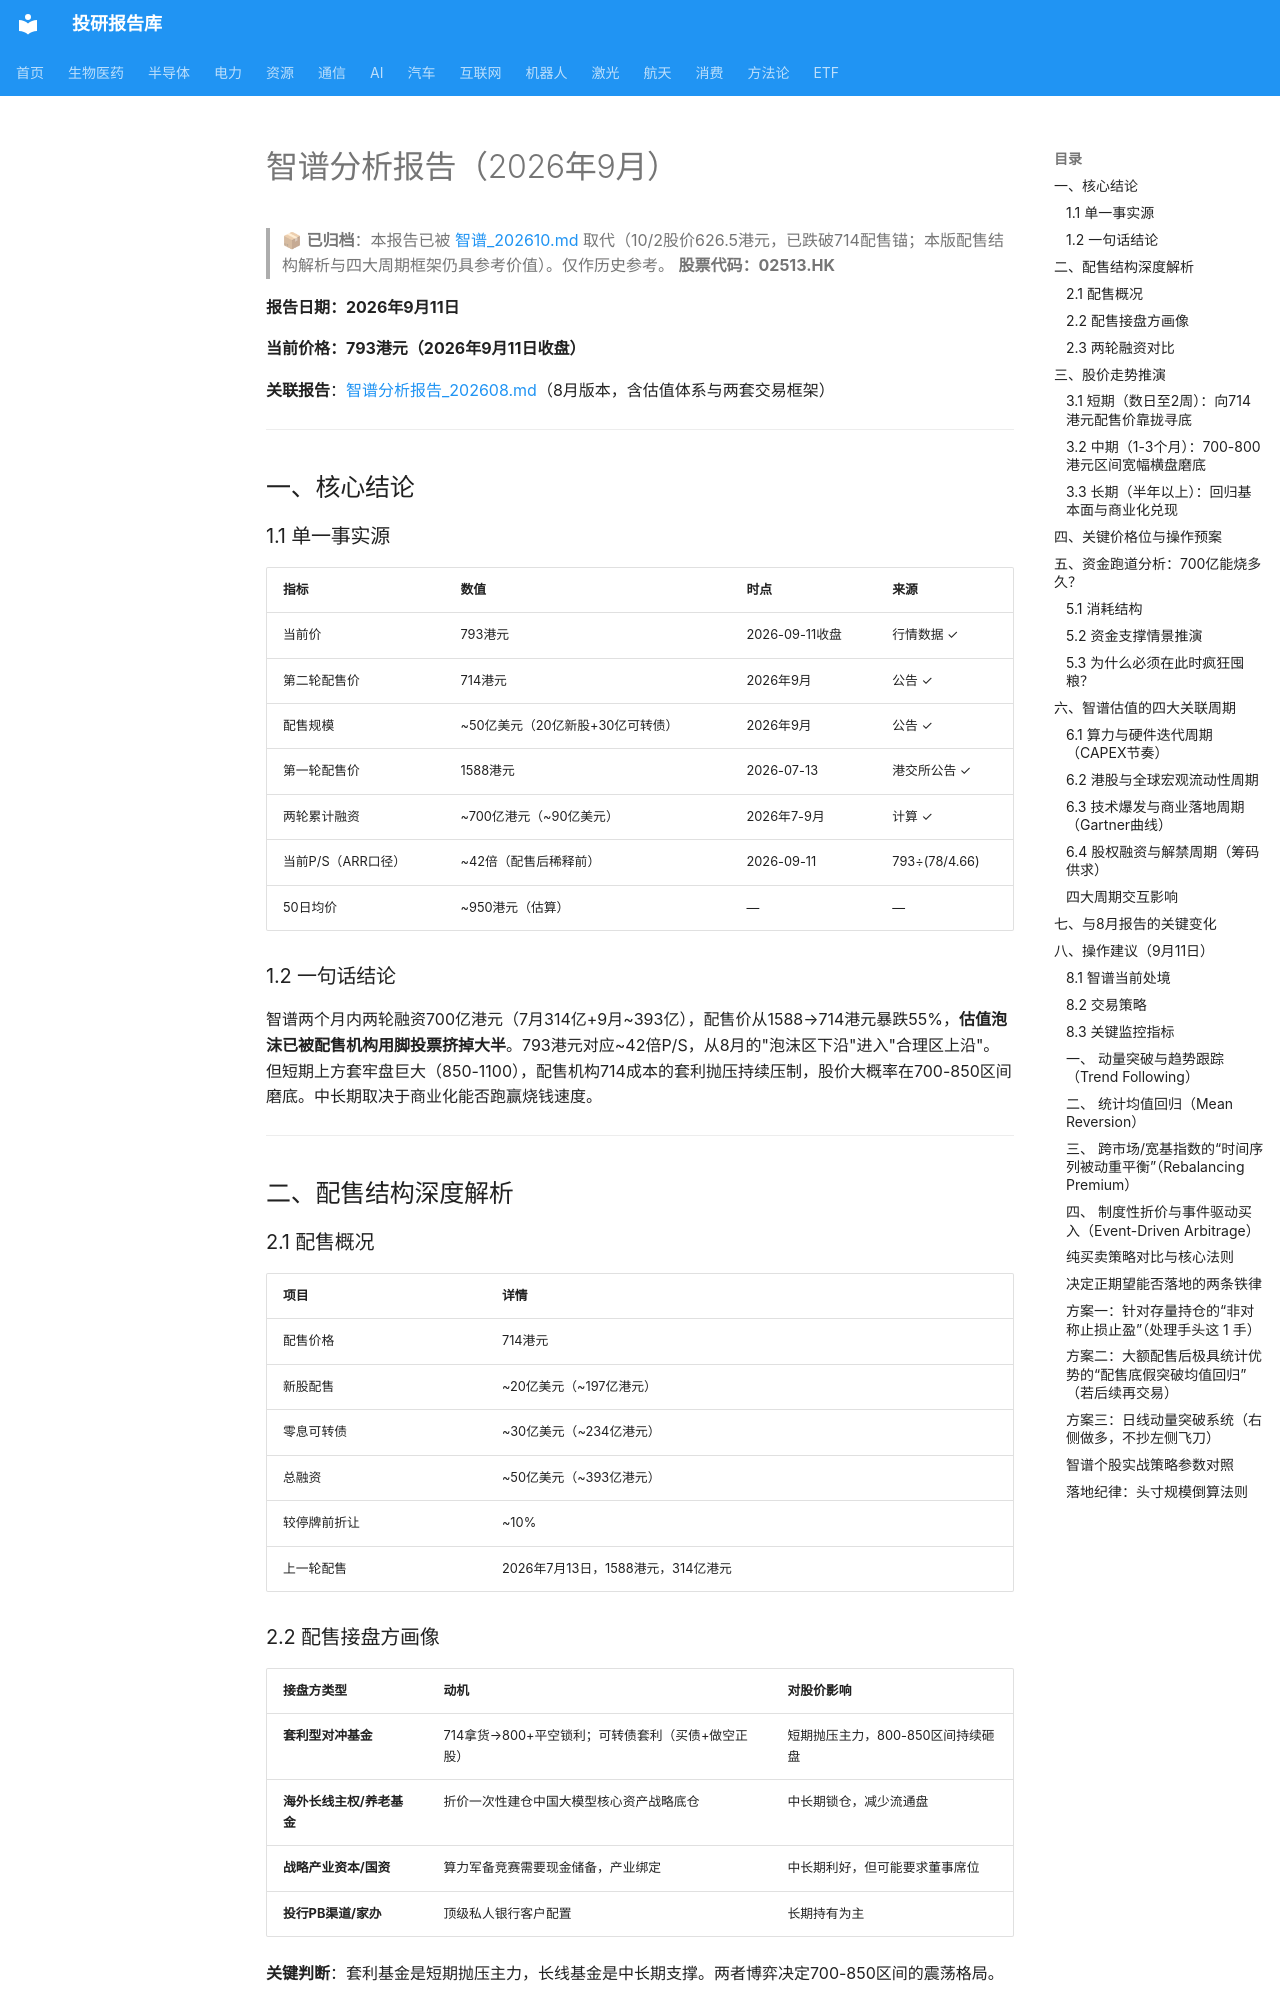

repository: zyxdtk/research · page: sectors/ai/智谱_202609/index.html · generator: mkdocs

# 智谱分析报告（2026年9月）


> 📦 **已归档**：本报告已被 [智谱_202610.md](智谱_202610.md) 取代（10/2股价626.5港元，已跌破714配售锚；本版配售结构解析与四大周期框架仍具参考价值）。仅作历史参考。
**股票代码：02513.HK**

**报告日期：2026年9月11日**

**当前价格：793港元（2026年9月11日收盘）**

**关联报告**：[智谱分析报告_202608.md]([个]智谱_202608.md)（8月版本，含估值体系与两套交易框架）

---

## 一、核心结论

### 1.1 单一事实源

| 指标 | 数值 | 时点 | 来源 |
|------|------|------|------|
| 当前价 | 793港元 | 2026-09-11收盘 | 行情数据 ✓ |
| 第二轮配售价 | 714港元 | 2026年9月 | 公告 ✓ |
| 配售规模 | ~50亿美元（20亿新股+30亿可转债） | 2026年9月 | 公告 ✓ |
| 第一轮配售价 | 1588港元 | 2026-07-13 | 港交所公告 ✓ |
| 两轮累计融资 | ~700亿港元（~90亿美元） | 2026年7-9月 | 计算 ✓ |
| 当前P/S（ARR口径） | ~42倍（配售后稀释前） | 2026-09-11 | 793÷(78/4.66) |
| 50日均价 | ~950港元（估算） | — | — |

### 1.2 一句话结论

智谱两个月内两轮融资700亿港元（7月314亿+9月~393亿），配售价从1588→714港元暴跌55%，**估值泡沫已被配售机构用脚投票挤掉大半**。793港元对应~42倍P/S，从8月的"泡沫区下沿"进入"合理区上沿"。但短期上方套牢盘巨大（850-1100），配售机构714成本的套利抛压持续压制，股价大概率在700-850区间磨底。中长期取决于商业化能否跑赢烧钱速度。

---

## 二、配售结构深度解析

### 2.1 配售概况

| 项目 | 详情 |
|------|------|
| 配售价格 | 714港元 |
| 新股配售 | ~20亿美元（~197亿港元） |
| 零息可转债 | ~30亿美元（~234亿港元） |
| 总融资 | ~50亿美元（~393亿港元） |
| 较停牌前折让 | ~10% |
| 上一轮配售 | 2026年7月13日，1588港元，314亿港元 |

### 2.2 配售接盘方画像

| 接盘方类型 | 动机 | 对股价影响 |
|-----------|------|-----------|
| **套利型对冲基金** | 714拿货→800+平空锁利；可转债套利（买债+做空正股） | 短期抛压主力，800-850区间持续砸盘 |
| **海外长线主权/养老基金** | 折价一次性建仓中国大模型核心资产战略底仓 | 中长期锁仓，减少流通盘 |
| **战略产业资本/国资** | 算力军备竞赛需要现金储备，产业绑定 | 中长期利好，但可能要求董事席位 |
| **投行PB渠道/家办** | 顶级私人银行客户配置 | 长期持有为主 |

**关键判断**：套利基金是短期抛压主力，长线基金是中长期支撑。两者博弈决定700-850区间的震荡格局。

### 2.3 两轮融资对比

| 维度 | 第一轮（7月） | 第二轮（9月） |
|------|-------------|-------------|
| 配售价 | 1588港元 | 714港元 |
| 较停牌折让 | ~13% | ~10% |
| 规模 | 314亿港元 | ~393亿港元 |
| 融资时股价 | ~1825港元 | ~800港元（停牌前） |
| 接盘方盈亏 | 浮亏~50%（套牢） | 浮盈~11%（有套利空间） |
| 对市场冲击 | 暴跌+解禁双杀 | 配售套利持续压制 |

**核心差异**：第一轮接盘方（1588）深度套牢，不会砸盘反而可能护盘；第二轮接盘方（714）有利润空间，会持续在800-850兑现。

---

## 三、股价走势推演
